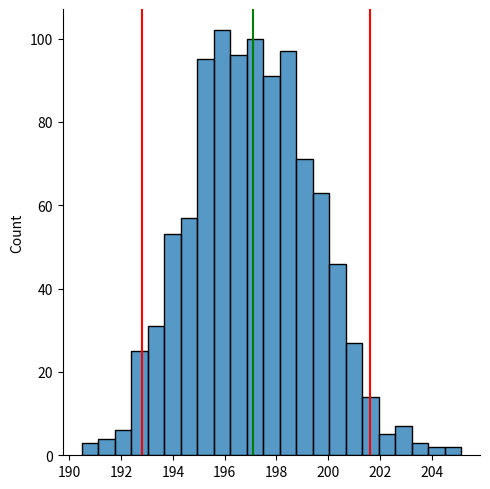
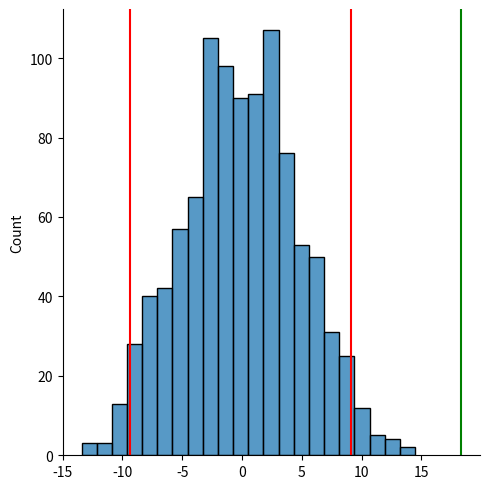
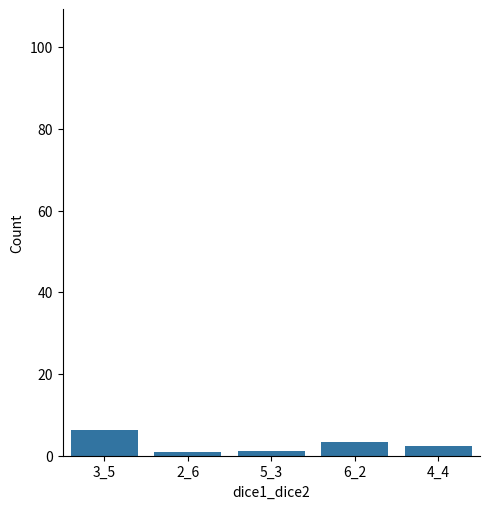

These charts were generated, in order, by the following Python code:
import random as random
import numpy as np
import seaborn as sns
import matplotlib.pyplot as plt
import pandas as pd


# Complete the function definition by defining the yearly_increase variable
def monte_carlo_inflation(year, seed):
    random.seed(seed)
    inflation_rate = 8.6
    yearly_increase = random.randint(1, 3) # stochastic increase 1% 2 % 3%
    for i in range(year - 2022):
        inflation_rate = inflation_rate*((100 + yearly_increase)/100)
    return(inflation_rate)
  
# Simulate the inflation rate for the year 2050 with a seed of 1234
print(monte_carlo_inflation(2050, 1234))

# Simulate the inflation rate for the year 2050 with a seed of 34228
print(monte_carlo_inflation(2050, 34228))

# Law of Large Numbers

# Calculate the average of 1,000 simulation results with a seed between 0 and 20000
rates_1 = []
for i in range(1000):
    seed = random.randint(0, 20000)
    rates_1.append(monte_carlo_inflation(2050, seed))
print(np.mean(rates_1))

# Calculate the average of 10,000 simulation results with a seed between 0 and 20000
rates_2 = []
for i in range(10000):
    seed = random.randint(0, 20000)
    rates_2.append(monte_carlo_inflation(2050, seed))
print(np.mean(rates_2))

# Sampling without replacement

def two_random_ne_states():
    ne_states=["Maine", "Vermont", "New Hampshire", "Massachusetts", "Connecticut", "Rhode Island"]
    return(random.sample(ne_states, 2))

print(two_random_ne_states())
print(two_random_ne_states())

# Sampling with replacement | Bootstrapping

nba_heights = [196, 191, 198, 216, 188, 211, 201, 188, 191, 201, 208, 191, 183, 196]

simu_heights = []

for i in range(1000):
    bootstrap_sample = random.choices(nba_heights, k=15)
    simu_heights.append(np.mean(bootstrap_sample))

upper = np.quantile(simu_heights, 0.975)
lower = np.quantile(simu_heights, 0.025)

print([np.mean(simu_heights), lower, upper])

# plotting 
sns.displot(simu_heights)
plt.axvline(lower, color="red")
plt.axvline(upper, color="red")
plt.axvline(np.mean(simu_heights), color="green")
plt.show()

# permutation

us_heights = [165, 185, 179, 187, 193, 180, 178, 179, 171, 176, 169, 160, 140, 199, 176, 185, 175, 196, 190, 176]
nba_heights = [196, 191, 198, 216, 188, 185, 211, 201, 188, 191, 201, 208, 191, 183, 196]

all_heights = us_heights + nba_heights 

simu_diff = []

for i in range(1000):
    perm_sample = np.random.permutation(all_heights)
    perm_nba, perm_adult = perm_sample[0:15], perm_sample[15:35]
    perm_diff = np.mean(perm_nba) - np.mean(perm_adult)
    simu_diff.append(perm_diff)

# 95% confidence interval for permutation of two random lists:

upper1 = np.quantile(simu_diff, 0.975)
lower1 = np.quantile(simu_diff, 0.025)
mean_heights = np.mean(nba_heights) - np.mean(us_heights)

print([lower1, upper1])

# checking if "difference" is a random result ie., if its outside confidence interval

sns.displot(simu_diff)
plt.axvline(lower1, color="red")
plt.axvline(upper1, color="red")
plt.axvline(mean_heights, color="green")
plt.show()



#----------------------- Sampling w Replacement example--------------------

nba_weights = [96.7, 101.1, 97.9, 98.1, 98.1, 100.3, 101.0, 98.0, 97.4]

simu_weights = []

# Sample nine values from nba_weights with replacement 1000 times
for i in range(1000):
    bootstrap_sample = random.choices(nba_weights, k=9)
    simu_weights.append(np.mean(bootstrap_sample))

# Calculate the mean and 95% confidence interval of the mean for your results
mean_weight = np.mean(simu_weights)
upper = np.quantile(simu_weights, 0.975)
lower = np.quantile(simu_weights, 0.025)
print(mean_weight, lower, upper)

# Plot the distribution of the simulated weights
sns.displot(simu_weights)

# Plot vertical lines for the 95% confidence intervals and mean
plt.axvline(lower, color="red")
plt.axvline(upper, color="red")
plt.axvline(mean_weight, color="green")
plt.show()

#----------------------- Permutation Practice --------------------

# each list has 13 entries
nba_weights = [96.7, 101.1, 97.9, 98.1, 98.1, 100.3, 101.0, 98.0, 97.4, 100.5, 100.3, 100.2, 100.6]
us_adult_weights = [75.1, 100.1, 95.2, 81.0, 72.0, 63.5, 80.0, 97.1, 94.3, 80.3, 93.5, 85.8, 95.1]

# Define all_weights
all_weights = nba_weights + us_adult_weights
simu_diff = []

for i in range(1000):
	# Perform the permutation on all_weights
    perm_sample = np.random.permutation(all_weights)
    # Assign the permutated samples to perm_nba and perm_adult
    perm_nba, perm_adult = perm_sample[0:13], perm_sample[13:26]
    perm_diff = np.mean(perm_nba) - np.mean(perm_adult)
    simu_diff.append(perm_diff)

mean_diff = np.mean(nba_weights) - np.mean(us_adult_weights) 
upper = np.quantile(simu_diff, 0.975)
lower = np.quantile(simu_diff, 0.025)
print(mean_diff, lower, upper)

#----------------------- Leveraging Monte Carlo Simulation --------------------
#----------------------- Biased Dice Simulation --------------------

bag1 = [[1,2,3,6,6,6],[1,2,3,4,4,6],[1,2,3,3,3,5]]
bag2 = [[2,2,3,4,5,6],[3,3,3,4,4,5],[1,1,2,4,5,5]]

def roll_biased_dice(n, seed=1231):
    random.seed(seed)
    results = {}
    for i in range(n):
        bag_index1 = random.randint(0,2)
        die_index1 = random.randint(0,5)
        bag_index2 = random.randint(0,2)
        die_index2 = random.randint(0,5)
        point1 = bag1[bag_index1][die_index1]
        point2 = bag2[bag_index2][die_index2]
        key = "%x_%s" % (point1, point2)
        if point1 + point2 == 8:
            if key not in results:
                results[key] = 1
            else:
                results[key] += 1
    return(pd.DataFrame.from_dict({'dice1_dice2':results.keys(),
		'probability_of_success':np.array(list(results.values()))*100.0/n}))

print(roll_biased_dice(10000))

# Run the simulation 10,000 times and assign the result to df_results
df_results = roll_biased_dice(10000, seed=1231)
sns.barplot(x="dice1_dice2", y="probability_of_success", data=df_results)
plt.show()